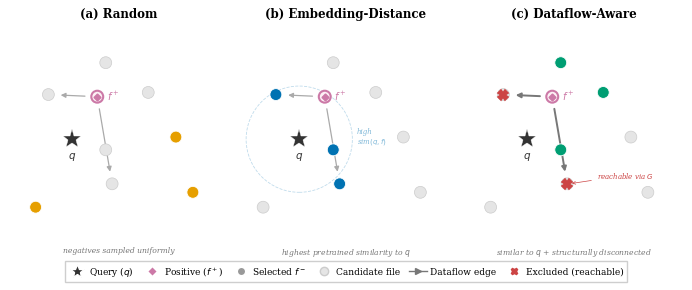

This chart was generated by the following Python code: (Note: this script raises an exception after producing the figure.)
#!/usr/bin/env python3
"""Fig 2: Negative Mining Strategies — 3-panel comparison for StructFuse paper.

Each panel shows the same mini-repo file graph in 2D embedding space.
Only the negative selection (highlighted nodes) differs across panels,
illustrating how each strategy picks negatives.
"""

import matplotlib
matplotlib.use('Agg')
import matplotlib.pyplot as plt
from matplotlib.patches import FancyArrowPatch
from matplotlib.lines import Line2D
import numpy as np
from pathlib import Path

# ── Style (consistent with Fig 1 / Fig 4) ───────────────────────────────────
plt.rcParams.update({
    'font.family': 'serif',
    'font.serif': ['Times New Roman', 'Times', 'DejaVu Serif'],
    'font.size': 8,
    'figure.dpi': 300,
    'axes.linewidth': 0.6,
    'savefig.bbox': 'tight',
    'savefig.pad_inches': 0.08,
})

# Okabe-Ito palette (consistent across all figures)
C_RAND   = '#E69F00'   # orange — random strategy
C_EMBED  = '#0072B2'   # blue   — embedding-distance strategy
C_DFAW   = '#009E73'   # green  — dataflow-aware strategy
C_POS    = '#CC79A7'   # pink   — positive / gold file
C_GRAY   = '#E5E5E5'
C_GRAY_E = '#CCCCCC'
C_QUERY  = '#333333'
C_SUB    = '#777777'
C_EDGE   = '#AAAAAA'
C_EDGE_H = '#777777'
C_EXCL   = '#CC4444'

# ── Node Layout ──────────────────────────────────────────────────────────────
# 10 nodes: 1 query + 9 files.  Distance from Q ≈ pretrained cosine similarity.
#
# Structural graph G edges: P–a, P–i  →  reachable from gold {P}: {a, i}
# Disconnected from gold:  {c, d, e, f, g, h}

nodes = {
    'Q':  (0.28, 0.47),
    'P':  (0.40, 0.67),
    'd':  (0.44, 0.42),   # closest non-gold, disconnected
    'i':  (0.17, 0.68),   # close, CONNECTED to P
    'a':  (0.47, 0.26),   # close, CONNECTED to P
    'c':  (0.44, 0.83),   # close, disconnected
    'e':  (0.64, 0.69),   # medium, disconnected
    'h':  (0.77, 0.48),   # medium-far, disconnected
    'f':  (0.11, 0.15),   # far, disconnected
    'g':  (0.85, 0.22),   # far, disconnected
}

struct_edges = [('P', 'a'), ('P', 'i')]
reachable = {'a', 'i'}

neg_sel = {
    'random':   {'f', 'g', 'h'},     # scattered, far → easy negatives
    'embed':    {'d', 'i', 'a'},     # top-3 closest non-gold → hard (i,a connected)
    'dataflow': {'d', 'c', 'e'},     # top-3 closest AMONG disconnected
}

NODE_R = 0.028


def _edge(ax, n1, n2, color, lw=0.8):
    (x1, y1), (x2, y2) = nodes[n1], nodes[n2]
    dx, dy = x2 - x1, y2 - y1
    d = np.hypot(dx, dy)
    s = NODE_R * 1.6
    ax.add_patch(FancyArrowPatch(
        (x1 + dx / d * s, y1 + dy / d * s),
        (x2 - dx / d * s, y2 - dy / d * s),
        arrowstyle='-|>', mutation_scale=7, lw=lw, color=color, zorder=1,
    ))


def _node(ax, x, y, fc, ec, lw=0.6, zorder=2):
    ax.add_patch(plt.Circle((x, y), NODE_R, fc=fc, ec=ec, lw=lw, zorder=zorder))


# ── Figure ───────────────────────────────────────────────────────────────────
fig, axes = plt.subplots(1, 3, figsize=(7.0, 2.9))

panels = [
    ('(a) Random',             C_RAND,  'random',
     'negatives sampled uniformly'),
    ('(b) Embedding-Distance', C_EMBED, 'embed',
     'highest pretrained similarity to $q$'),
    ('(c) Dataflow-Aware',     C_DFAW,  'dataflow',
     'similar to $q$ + structurally disconnected'),
]

for ax, (title, color, key, sub) in zip(axes, panels):
    ax.set_xlim(-0.02, 1.02)
    ax.set_ylim(0.02, 0.98)
    ax.set_aspect('equal')
    ax.axis('off')

    nset = neg_sel[key]
    ec = C_EDGE_H if key == 'dataflow' else C_EDGE
    ew = 1.4 if key == 'dataflow' else 0.9

    # ── structural (dataflow) edges ──────────────────────────────────────
    for s, t in struct_edges:
        _edge(ax, s, t, ec, ew)

    # ── embedding-distance circle (panel b only) ─────────────────────────
    if key == 'embed':
        qx, qy = nodes['Q']
        ax.add_patch(plt.Circle((qx, qy), 0.25, fill=False,
                                ec=C_EMBED, lw=0.6, ls='--', alpha=0.25))
        ax.text(qx + 0.27, qy + 0.01, 'high\nsim$(q,f)$', fontsize=5,
                color=C_EMBED, alpha=0.5, fontstyle='italic',
                ha='left', va='center', linespacing=1.1)

    # ── draw file nodes ──────────────────────────────────────────────────
    for name, (x, y) in nodes.items():
        if name == 'Q':
            ax.plot(x, y, '*', ms=14, color=C_QUERY,
                    mec='white', mew=0.3, zorder=5)
            ax.text(x, y - 0.055, '$q$', fontsize=7.5, ha='center',
                    va='top', color=C_QUERY, fontweight='bold')
        elif name == 'P':
            _node(ax, x, y, '#FDF0F5', C_POS, lw=1.5, zorder=3)
            ax.plot(x, y, 'D', ms=3.5, color=C_POS, zorder=4)
            ax.text(x + 0.045, y + 0.005, '$f^+$', fontsize=7,
                    color=C_POS, ha='left', va='center')
        elif name in nset:
            _node(ax, x, y, color, 'white', lw=0.6, zorder=3)
        else:
            _node(ax, x, y, C_GRAY, C_GRAY_E, lw=0.5)

    # ── exclusion marks (panel c): reachable nodes get ✕ ─────────────────
    if key == 'dataflow':
        for rn in reachable:
            rx, ry = nodes[rn]
            ax.plot(rx, ry, 'X', ms=7, color=C_EXCL, mew=1.2, zorder=6)
        ax.annotate('reachable via $G$',
                    xy=(nodes['a'][0] + 0.01, nodes['a'][1]),
                    xytext=(nodes['a'][0] + 0.14, nodes['a'][1] + 0.04),
                    fontsize=5, color=C_EXCL, fontstyle='italic',
                    ha='left', va='center',
                    arrowprops=dict(arrowstyle='->', color=C_EXCL, lw=0.5))

    # ── title + subtitle ─────────────────────────────────────────────────
    ax.text(0.5, 1.05, title, transform=ax.transAxes, fontsize=8.5,
            fontweight='bold', ha='center', va='bottom')
    ax.text(0.5, -0.06, sub, transform=ax.transAxes, fontsize=5.5,
            ha='center', va='top', color=C_SUB, fontstyle='italic')

# ── Unified Legend ────────────────────────────────────────────────────────────
handles = [
    Line2D([], [], marker='*', ls='None', color='w',
           mfc=C_QUERY, ms=10, label='Query ($q$)'),
    Line2D([], [], marker='D', ls='None', color='w',
           mfc=C_POS, ms=5, label='Positive ($f^+$)'),
    Line2D([], [], marker='o', ls='None', color='w',
           mfc='#999999', ms=6, label='Selected $f^-$'),
    Line2D([], [], marker='o', ls='None', color='w',
           mfc=C_GRAY, mec=C_GRAY_E, ms=6, label='Candidate file'),
    Line2D([], [], marker='>', color=C_EDGE_H, lw=1.0,
           ms=4, label='Dataflow edge'),
    Line2D([], [], marker='X', ls='None', color=C_EXCL,
           mew=1.0, ms=5, label='Excluded (reachable)'),
]
fig.legend(handles=handles, loc='lower center', ncol=6,
           frameon=True, fancybox=False, edgecolor='#cccccc', framealpha=0.95,
           fontsize=6.5, bbox_to_anchor=(0.5, 0.005),
           handletextpad=0.3, columnspacing=1.0)

plt.tight_layout(rect=[0, 0.11, 1, 0.96], w_pad=0.5)

# ── Save ─────────────────────────────────────────────────────────────────────
out_dir = Path(__file__).parent
fig.savefig(out_dir / 'fig2_mining_strategies.pdf', format='pdf')
fig.savefig(out_dir / 'fig2_mining_strategies.png', format='png', dpi=300)
plt.close(fig)
print(f"Saved: {out_dir / 'fig2_mining_strategies.pdf'}")
print(f"Saved: {out_dir / 'fig2_mining_strategies.png'}")
